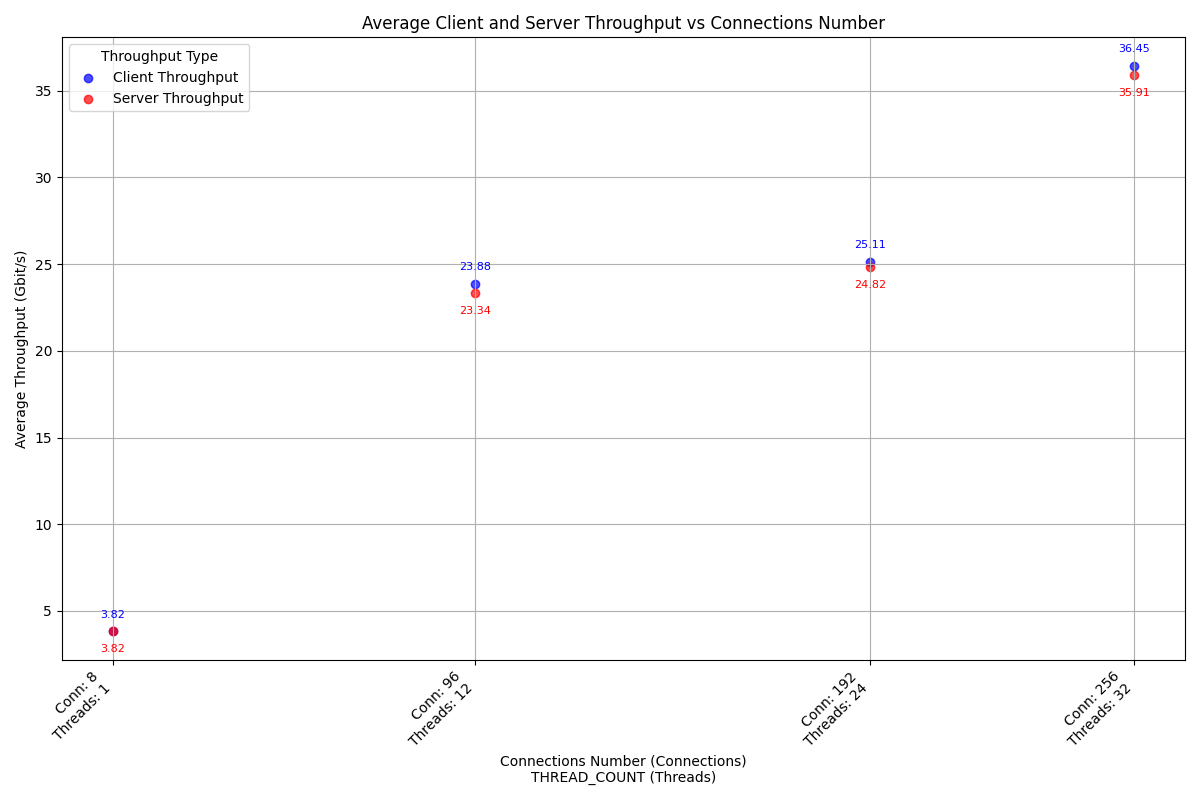

The file beside this chart, header and first rows:
case_timestamp, average_client_throughput_gbit_per_secon…, average_server_throughput_gbit_per_secon…, connections_number, thread_number
2024-10-04_18-28-21, 3.821, 3.821, 8, 1
2024-10-04_18-28-46, 23.88, 23.34, 96, 12
2024-10-04_18-29-12, 25.11, 24.82, 192, 24
2024-10-04_18-29-38, 36.45, 35.91, 256, 32
